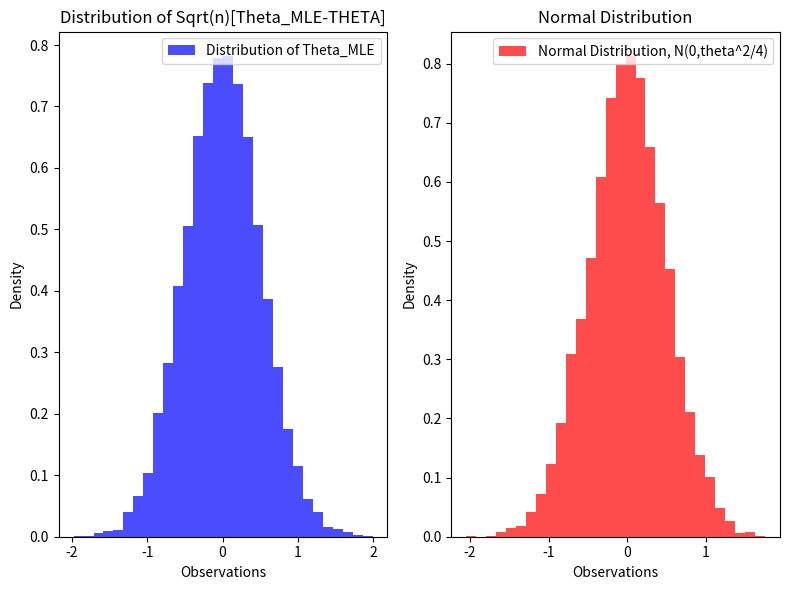

Source code (Python):
import numpy as np 
import matplotlib.pyplot as plt

theta = 1

n = 100000
NN = 10000
distribution_theta_MLE = []
for N in range(NN):
    X_Sqaured = np.random.exponential(scale=(2*theta**2),size= n)# note scale = 1/lambda
    theta_hat_MLE = np.sqrt((1/2)* np.mean(X_Sqaured))
    distribution_theta_MLE.append(np.sqrt(n)*(theta_hat_MLE-theta))
Normal_dist = np.random.normal(loc = 0, scale=theta /2, size=NN) # note scale = sigma 

plt.figure(figsize=(8, 6))
plt.subplot(1, 2, 1)
plt.hist(distribution_theta_MLE, bins=30, color='blue', alpha=0.7, label='Distribution of Theta_MLE',density=True)
plt.title("Distribution of Sqrt(n)[Theta_MLE-THETA]")
plt.xlabel("Observations")
plt.ylabel("Density")
plt.legend()
plt.subplot(1, 2, 2)
plt.hist(Normal_dist, bins=30, color='red', alpha=0.7, label='Normal Distribution, N(0,theta^2/4)',density=True)
plt.title("Normal Distribution")
plt.xlabel("Observations")
plt.ylabel("Density")
plt.legend()
plt.tight_layout()
plt.show()